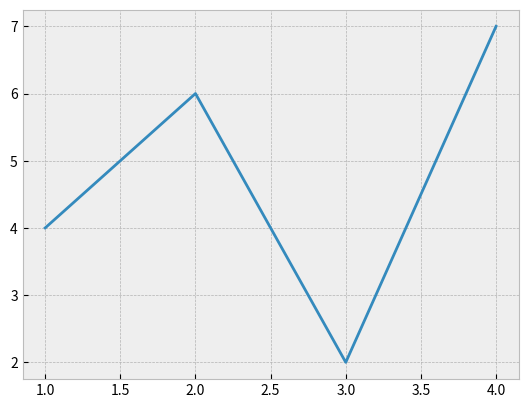

Write the Python code that produced this figure.
import matplotlib.pyplot as plt

plt.style.use('bmh')
# plt.style.use('ggplot')
# plt.style.use('classic')
# plt.style.use('Solarize_Light2')
# plt.style.use('default')

plt.plot([1, 2, 3, 4], [4, 6, 2, 7])
plt.show()